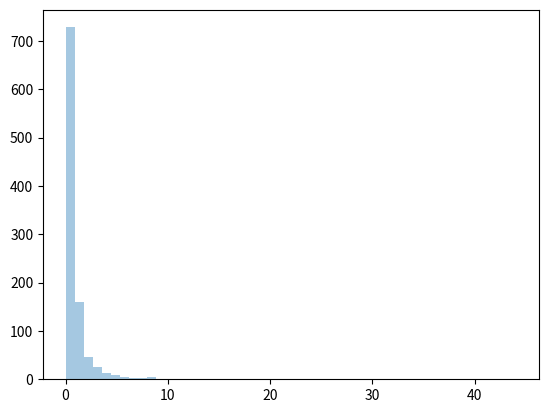

Recreate this plot in Python.
# Pareto Distribution
# Buyut:2x3 shape:2 pareto dağılım örneği
from numpy import random
x = random.pareto(a=2, size=(2, 3))
print(x)

# Buyut:2x3 shape:2 pareto dağılım örneği
from numpy import random
x = random.pareto(a=2, size=(2, 3))
print(x)

from numpy import random
import matplotlib.pyplot as plt
import seaborn as sns

sns.distplot(random.pareto(a=2, size=1000), kde=False)

plt.show()